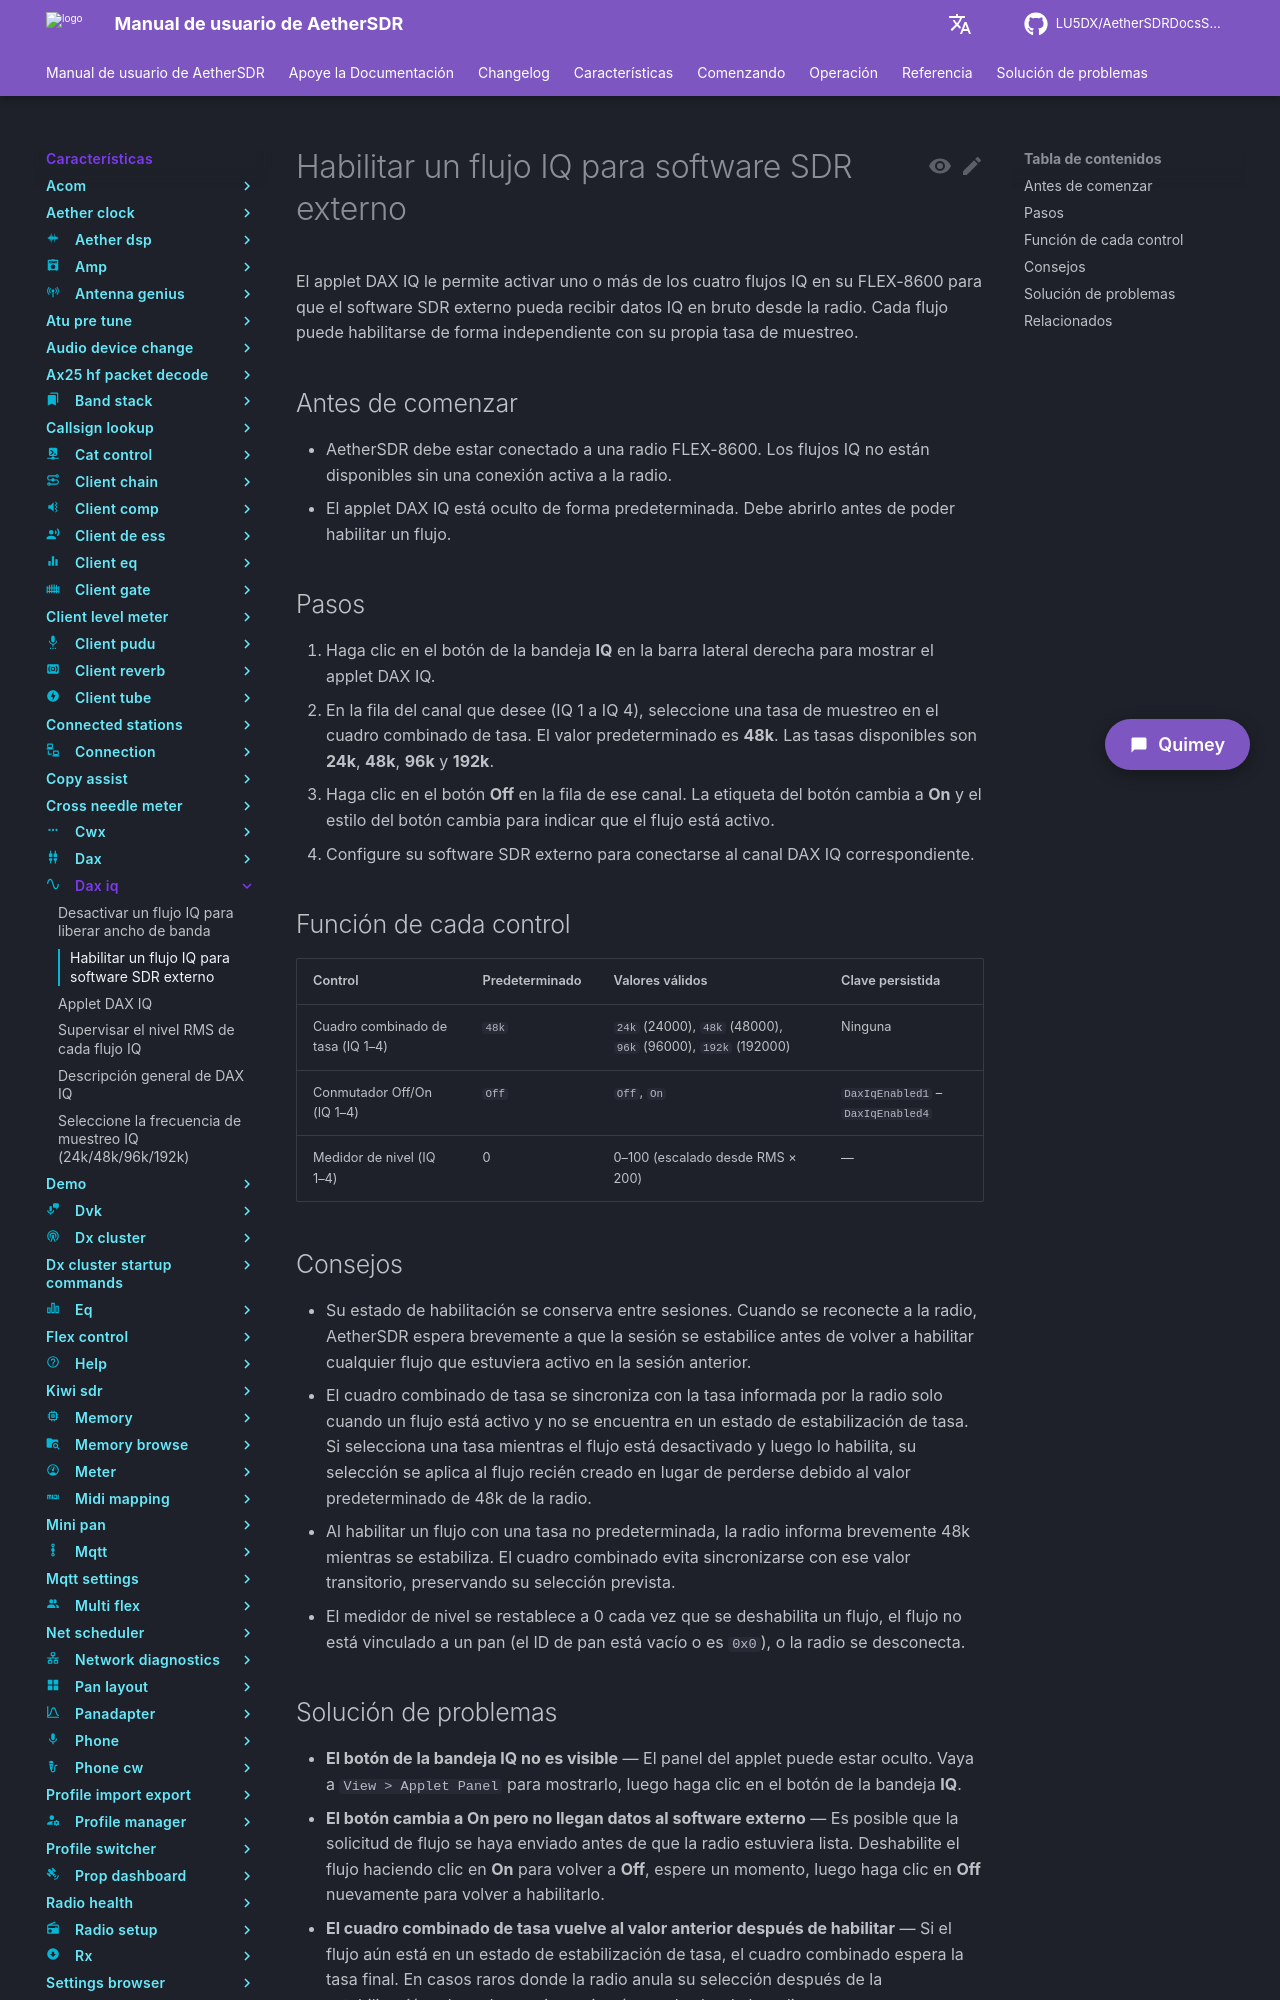

repository: LU5DX/AetherSDRDocsSpanish · page: 26.8.4/features/dax-iq/enable-an-iq-stream-for-external-sdr-software/index.html · generator: mkdocs

# Habilitar un flujo IQ para software SDR externo

El applet DAX IQ le permite activar uno o más de los cuatro flujos IQ en su FLEX-8600 para que el software SDR externo pueda recibir datos IQ en bruto desde la radio. Cada flujo puede habilitarse de forma independiente con su propia tasa de muestreo.

## Antes de comenzar

- AetherSDR debe estar conectado a una radio FLEX-8600. Los flujos IQ no están disponibles sin una conexión activa a la radio.
- El applet DAX IQ está oculto de forma predeterminada. Debe abrirlo antes de poder habilitar un flujo.

## Pasos

1. Haga clic en el botón de la bandeja **IQ** en la barra lateral derecha para mostrar el applet DAX IQ.
2. En la fila del canal que desee (IQ 1 a IQ 4), seleccione una tasa de muestreo en el cuadro combinado de tasa. El valor predeterminado es **48k**. Las tasas disponibles son **24k**, **48k**, **96k** y **192k**.
3. Haga clic en el botón **Off** en la fila de ese canal. La etiqueta del botón cambia a **On** y el estilo del botón cambia para indicar que el flujo está activo.
4. Configure su software SDR externo para conectarse al canal DAX IQ correspondiente.

## Función de cada control

| Control | Predeterminado | Valores válidos | Clave persistida |
|---|---|---|---|
| Cuadro combinado de tasa (IQ 1–4) | `48k` | `24k` (24000), `48k` (48000), `96k` (96000), `192k` (192000) | Ninguna |
| Conmutador Off/On (IQ 1–4) | `Off` | `Off`, `On` | `DaxIqEnabled1` – `DaxIqEnabled4` |
| Medidor de nivel (IQ 1–4) | 0 | 0–100 (escalado desde RMS × 200) | — |

## Consejos

- Su estado de habilitación se conserva entre sesiones. Cuando se reconecte a la radio, AetherSDR espera brevemente a que la sesión se estabilice antes de volver a habilitar cualquier flujo que estuviera activo en la sesión anterior.
- El cuadro combinado de tasa se sincroniza con la tasa informada por la radio solo cuando un flujo está activo y no se encuentra en un estado de estabilización de tasa. Si selecciona una tasa mientras el flujo está desactivado y luego lo habilita, su selección se aplica al flujo recién creado en lugar de perderse debido al valor predeterminado de 48k de la radio.
- Al habilitar un flujo con una tasa no predeterminada, la radio informa brevemente 48k mientras se estabiliza. El cuadro combinado evita sincronizarse con ese valor transitorio, preservando su selección prevista.
- El medidor de nivel se restablece a 0 cada vez que se deshabilita un flujo, el flujo no está vinculado a un pan (el ID de pan está vacío o es `0x0`), o la radio se desconecta.
